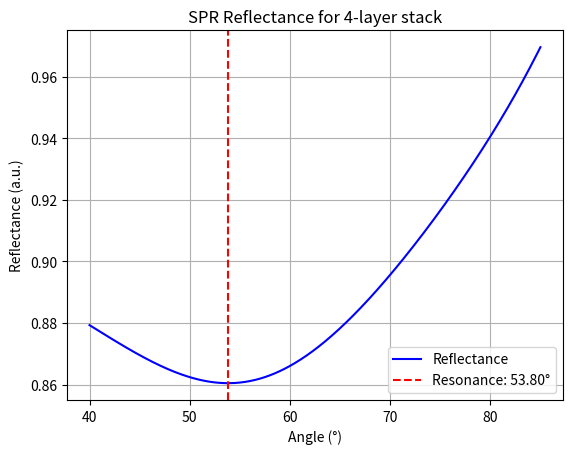

The script that saved this image:
import numpy as np
import matplotlib.pyplot as plt
from scipy.constants import pi

def getFresnelAIM(n, d, theta, wavelength):
    n = np.array(n)
    d = np.array(d)
    epsilon = np.sqrt(n**2 - (np.real(n[0]) * np.sin(theta))**2)
    beta = (2 * pi / wavelength) * d * epsilon[1:-1]
    q = epsilon / n**2

    M_tot = np.identity(2, dtype=complex)
    for k in range(1, len(n) - 1):
        M_k = np.array([
            [np.cos(beta[k - 1]), -1j / q[k] * np.sin(beta[k - 1])],
            [-1j * q[k] * np.sin(beta[k - 1]), np.cos(beta[k - 1])]
        ])
        M_tot = M_tot @ M_k

    den = (M_tot[0, 0] + M_tot[0, 1] * q[-1]) * q[0] + (M_tot[1, 0] + M_tot[1, 1] * q[-1])
    r = ((M_tot[0, 0] + M_tot[0, 1] * q[-1]) * q[0] - (M_tot[1, 0] + M_tot[1, 1] * q[-1])) / den
    t = 2 * q[0] / den
    Rp = np.abs(r) ** 2
    return r, t, Rp

# === Parâmetros ===
wavelength = 850e-9
theta = np.radians(np.arange(40, 85.1, 0.1))
theta_deg = np.degrees(theta)

# Índices de refração (6 camadas: entrada, 4 internas, saída)
n_air = 1.0 + 0j           # entrada (ex: ar)
n_topas = 1.5548 + 0j
n_cr = 3.2408 + 3.4963j
n_au = 0.16408 + 5.3194j
n_analyte = 1.3481 + 0j
n_substrate = 1.0 + 0j     # saída (ex: ar)

n = [n_air, n_topas, n_cr, n_au, n_analyte, n_substrate]

# Espessuras das 4 camadas internas (TOPAS, Cr, Au, Analyte)
d = [500e-9, 2e-9, 55e-9, 445e-9]  # len(d) == len(n) - 2

# Calcula reflectância
Rp = np.zeros_like(theta)
for i, angle in enumerate(theta):
    _, _, Rp[i] = getFresnelAIM(n, d, angle, wavelength)

theta_res = theta_deg[np.argmin(Rp)]

# === Plot ===
plt.plot(theta_deg, Rp, label='Reflectance', color='blue')
plt.axvline(theta_res, color='red', linestyle='--', label=f'Resonance: {theta_res:.2f}°')
plt.xlabel('Angle (°)')
plt.ylabel('Reflectance (a.u.)')
plt.title('SPR Reflectance for 4-layer stack')
plt.grid(True)
plt.legend()
plt.show()

print(f"Resonance angle: {theta_res:.2f}°")
